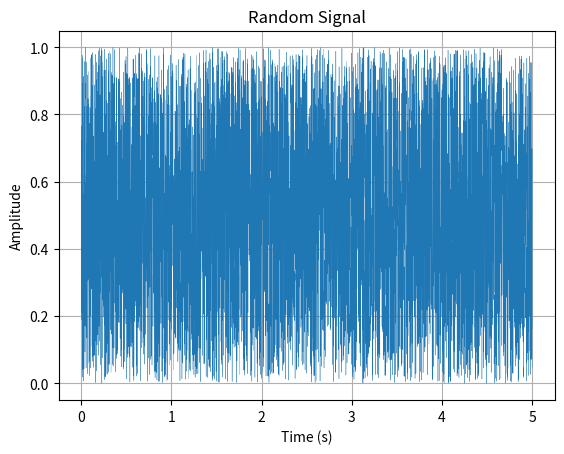

Recreate this plot in Python. (Note: this script raises an exception after producing the figure.)
import matplotlib.pyplot as plt
import random


def main():
    Ts = 0.001
    t = [round(i * Ts, 3) for i in range(int(5 / Ts))]
    x2 = [random.random() for _ in range(len(t))]

    plt.plot(t, x2, linewidth=0.25)
    plt.grid()
    plt.title("Random Signal")
    plt.xlabel("Time (s)")
    plt.ylabel("Amplitude")
    plt.savefig("plots/task1.3.png")

    plt.clf()

    t = [round(i * Ts, 3) for i in range(int(1 / Ts))]
    plt.hist(x2, t)
    plt.grid()
    plt.title("Random Signal")
    plt.xlabel("Time (s)")
    plt.ylabel("Amplitude")
    plt.savefig("plots/task1.4.png")


if __name__ == "__main__":
    main()
